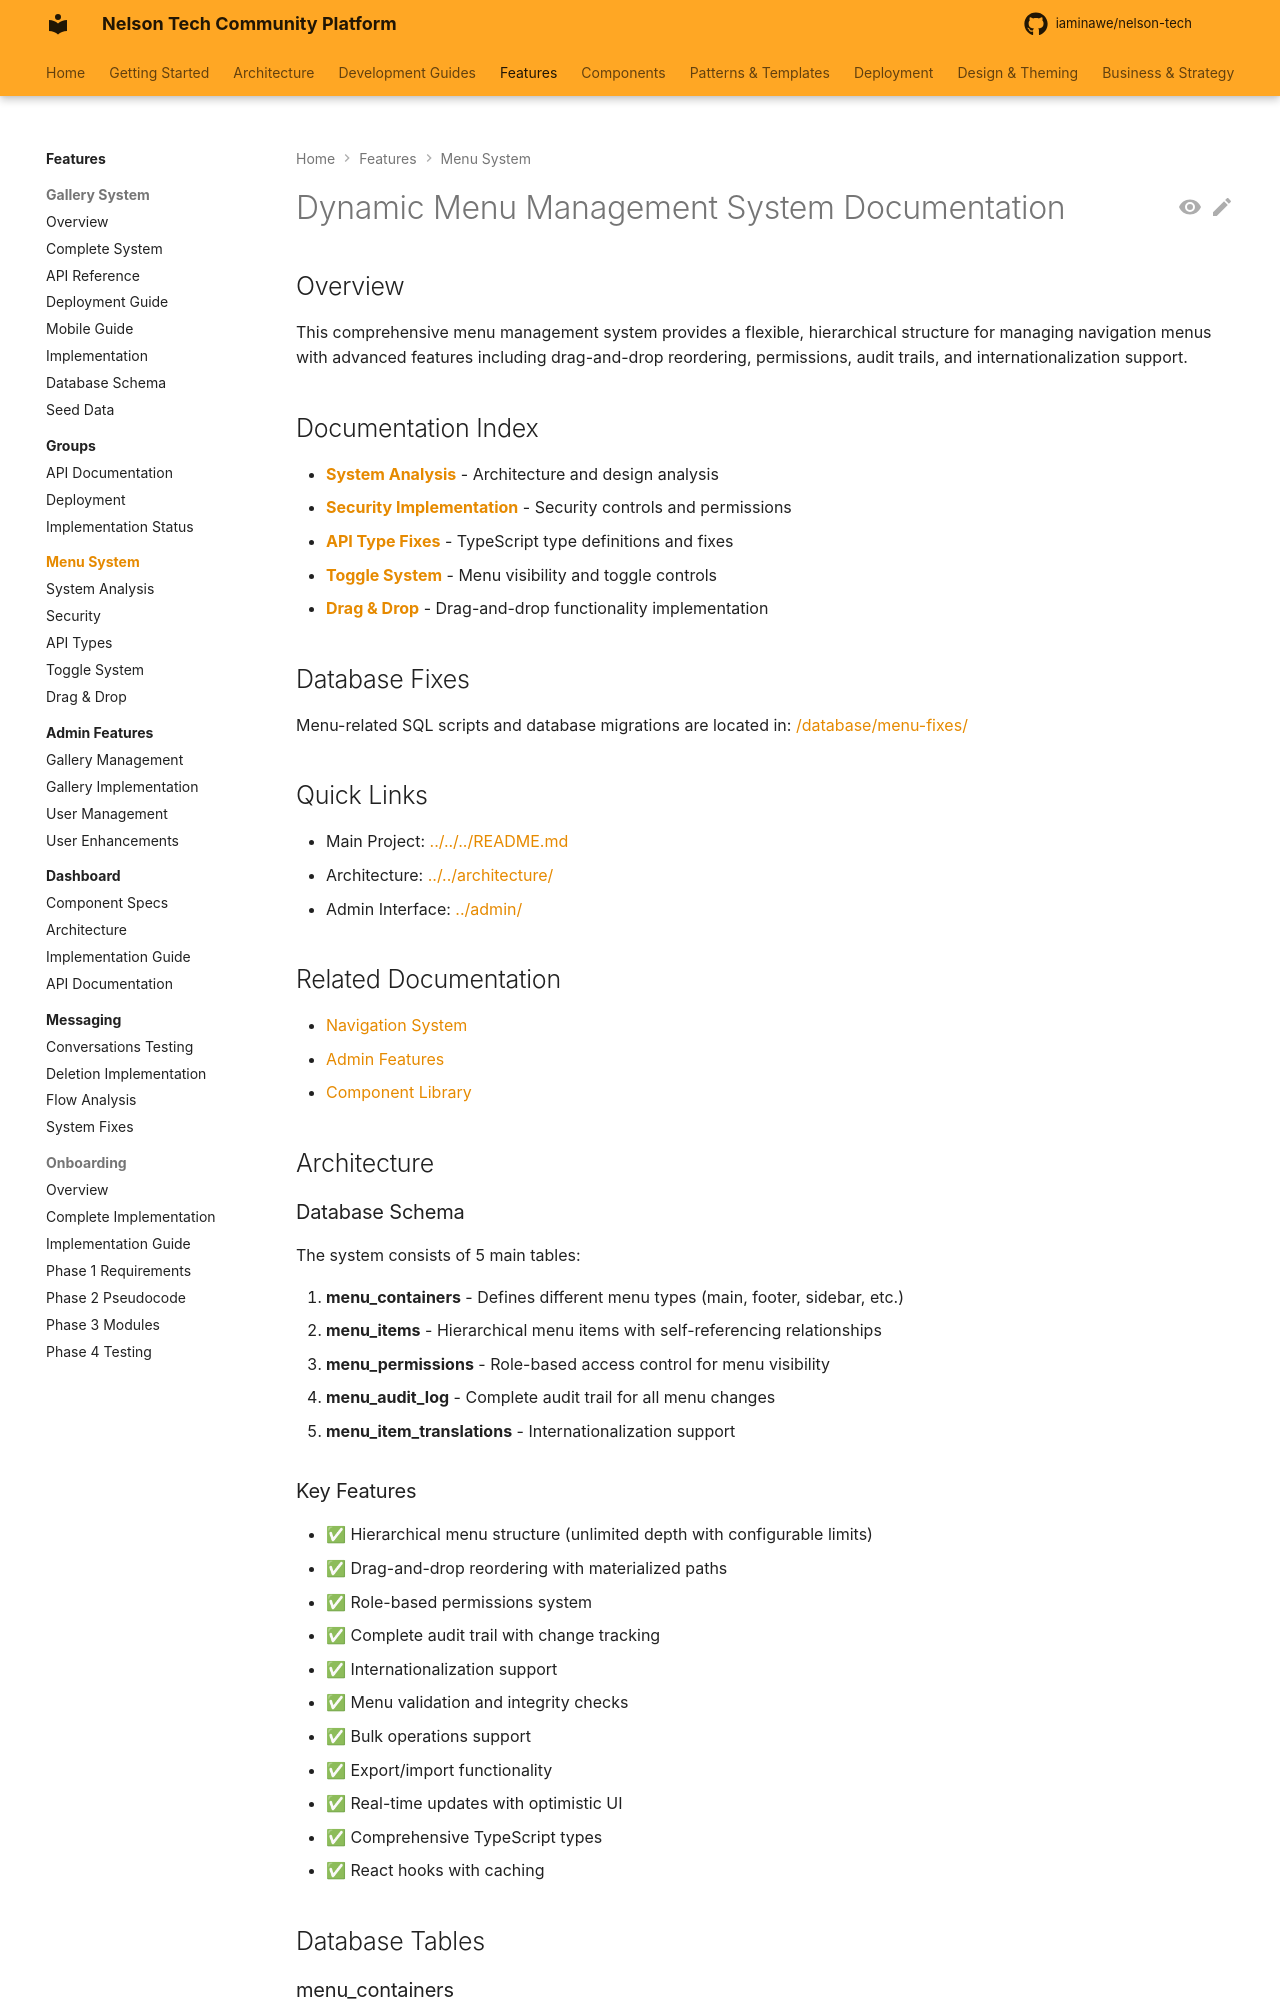

repository: iaminawe/uluntu · page: features/menu/index.html · generator: mkdocs

# Dynamic Menu Management System Documentation

## Overview

This comprehensive menu management system provides a flexible, hierarchical structure for managing navigation menus with advanced features including drag-and-drop reordering, permissions, audit trails, and internationalization support.

## Documentation Index

- **[System Analysis](./ANALYSIS.md)** - Architecture and design analysis
- **[Security Implementation](./SECURITY.md)** - Security controls and permissions
- **[API Type Fixes](./API_TYPE_FIXES.md)** - TypeScript type definitions and fixes
- **[Toggle System](./TOGGLE_SYSTEM.md)** - Menu visibility and toggle controls
- **[Drag & Drop](./DRAG_DROP.md)** - Drag-and-drop functionality implementation

## Database Fixes

Menu-related SQL scripts and database migrations are located in: [/database/menu-fixes/](../../../database/menu-fixes/)

## Quick Links

- Main Project: [../../../README.md](../../../README.md)
- Architecture: [../../architecture/](../../architecture/)
- Admin Interface: [../admin/](../admin/)

## Related Documentation

- [Navigation System](../../navigation/)
- [Admin Features](../admin/)
- [Component Library](../../components/)

## Architecture

### Database Schema

The system consists of 5 main tables:

1. **menu_containers** - Defines different menu types (main, footer, sidebar, etc.)
2. **menu_items** - Hierarchical menu items with self-referencing relationships
3. **menu_permissions** - Role-based access control for menu visibility
4. **menu_audit_log** - Complete audit trail for all menu changes
5. **menu_item_translations** - Internationalization support

### Key Features

- ✅ Hierarchical menu structure (unlimited depth with configurable limits)
- ✅ Drag-and-drop reordering with materialized paths
- ✅ Role-based permissions system
- ✅ Complete audit trail with change tracking
- ✅ Internationalization support
- ✅ Menu validation and integrity checks
- ✅ Bulk operations support
- ✅ Export/import functionality
- ✅ Real-time updates with optimistic UI
- ✅ Comprehensive TypeScript types
- ✅ React hooks with caching

## Database Tables
